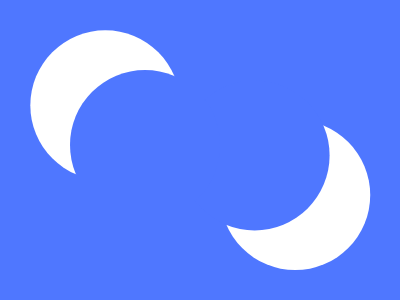

Give the HTML and CSS whose rendering is this image.

<style>*{background:#4F77FF}*{margin:70 180 80 70;border-radius:50%;box-shadow:116q 11q#4F77FF,-42q -42q#fff,159q 53q#fff}
